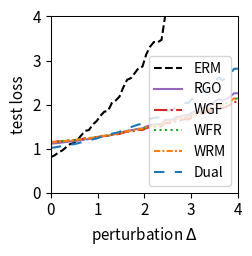

Write the Python code that produced this figure.
import numpy as np
import matplotlib.pyplot as plt
from scipy.optimize import minimize
from scipy.special import logsumexp

# --- 1. 实验设置与参数定义 ---
# 定义问题的维度
DIM_M = 10  # 矩阵 A 的行数
DIM_N = 10  # 矩阵 A 的列数 (theta 的维度)

# 定义训练/测试样本数量
N_TRAIN_SAMPLES = 10
N_TEST_SAMPLES = 1000

# 定义分布偏移的扰动范围
DELTA_MIN = 0.0
DELTA_MAX = 4.0
DELTA_STEPS = 50

# --- DRO 算法超参数 ---
N_EPOCHS = 50 # 外部优化的迭代轮数
LEARNING_RATE = 0.01 # 外部优化 theta 的学习率
LAMBDA_VAL = 1.0 # 正则化参数 lambda
EPSILON = 0.1 # 熵正则化参数 epsilon
GRAD_CLIP_THRESHOLD = 10.0 # 梯度裁剪阈值，防止梯度爆炸

# RGO (算法2) 特定参数
RGO_SMOOTHNESS_L = 0.5 # 假设的损失函数平滑度 L (需满足 LAMBDA_VAL > L/2)

# WGF (算法3), WFR (算法4), WRM 特定参数
K_INNER_STEPS = 10  # 内部循环迭代次数 K
INNER_STEP_SIZE = 0.01 # 内部循环步长 eta

# WFR (算法4) 特定参数
M_PARTICLES = 5 # WFR 使用的粒子(样本)数量
WFR_WEIGHT_STEP_SIZE = 0.08 # WFR 权重更新步长 tau

# Dual 方法特定参数
SINKHORN_SAMPLE_LEVEL = 4 # Dual 方法的蒙特卡洛采样级别

# --- 2. 生成固定的问题实例 ---
np.random.seed(42)
A0 = np.random.randn(DIM_M, DIM_N)
A1 = np.random.randn(DIM_M, DIM_N)
b = np.random.randn(DIM_M)

# --- 3. 数据生成函数 ---
def generate_training_data(n_samples):
    return np.random.uniform(-0.5, 0.5, n_samples)

def generate_test_data(n_samples, delta):
    lower_bound = -0.5 * (1 + delta)
    upper_bound = 0.5 * (1 + delta)
    return np.random.uniform(lower_bound, upper_bound, n_samples)

# --- 4. 核心函数定义 ---
def loss_function(theta, z):
    """ 计算单个样本 z 的损失 f_theta(z) """
    A_z = A0 + z * A1
    residual = A_z @ theta - b
    return np.sum(residual**2)/DIM_M

def loss_grad_theta(theta, z):
    """ 计算损失函数关于 theta 的梯度 nabla_theta f_theta(z) """
    A_z = A0 + z * A1
    residual = A_z @ theta - b
    return 2 * A_z.T @ residual

# --- 5. ERM (经验风险最小化) 实现 ---
def erm_objective_function(theta, xi_samples):
    """ 计算 ERM 的目标函数值（平均损失）"""
    total_loss = np.mean([loss_function(theta, xi) for xi in xi_samples])
    return total_loss

def solve_erm(xi_train_samples):
    """ 使用优化器求解 ERM 问题 """
    initial_theta = np.zeros(DIM_N)
    result = minimize(
        erm_objective_function, initial_theta, args=(xi_train_samples,), method='BFGS')
    if not result.success:
        print("警告: ERM 优化过程可能未收敛。")
    return result.x

# --- 6. RGO (算法2) 实现 ---
def solve_rgo(xi_train_samples):
    """ 使用 RGO 算法求解 Sinkhorn DRO """
    theta = np.zeros(DIM_N)
    
    def rgo_inner_objective(z, xi, current_theta):
        l = loss_function(current_theta, z)
        penalty = np.sum((z - xi)**2)
        return -l / (LAMBDA_VAL * EPSILON) + penalty / EPSILON
    
    for _ in range(N_EPOCHS):
        grad_accumulator = np.zeros_like(theta)
        for xi in xi_train_samples:
            res = minimize(rgo_inner_objective, xi, args=(xi, theta), method='BFGS')
            z_star = res.x
            accepted = False
            while not accepted:
                variance = (LAMBDA_VAL * EPSILON) / (2 * LAMBDA_VAL - RGO_SMOOTHNESS_L)
                if variance <= 0: variance = 1e-6
                z_candidate = np.random.normal(z_star, np.sqrt(variance))
                f_val_candidate = rgo_inner_objective(z_candidate, xi, theta)
                f_val_star = rgo_inner_objective(z_star, xi, theta)
                log_accept_prob = -f_val_candidate + f_val_star - ((np.sum((z_candidate - z_star)**2)) / (2*variance))
                if np.log(np.random.rand()) < log_accept_prob:
                    accepted_sample = z_candidate
                    accepted = True
            grad_accumulator += loss_grad_theta(theta, accepted_sample)
        
        avg_grad = grad_accumulator / len(xi_train_samples)
        grad_norm = np.linalg.norm(avg_grad)
        if grad_norm > GRAD_CLIP_THRESHOLD:
            avg_grad = avg_grad * GRAD_CLIP_THRESHOLD / grad_norm
        theta -= LEARNING_RATE * avg_grad
        
    return theta

# --- 7. Wasserstein Gradient Flow (WGF) 实现 (基于算法3) ---
def solve_wgf(xi_train_samples):
    """ 使用 Wasserstein Gradient Flow (WGF) 求解 Sinkhorn DRO """
    theta = np.zeros(DIM_N)
    
    def f_bar_grad_z(z, xi, current_theta):
        A1_theta = A1 @ current_theta
        A_z_theta = (A0 + z * A1) @ current_theta
        grad_f = 2 * A1_theta.T @ (A_z_theta - b)
        return grad_f - 2 * LAMBDA_VAL * (z - xi)

    for _ in range(N_EPOCHS):
        grad_accumulator = np.zeros_like(theta)
        for xi in xi_train_samples:
            z_k = xi
            for _ in range(K_INNER_STEPS):
                noise = np.random.normal(0, 1)
                grad = f_bar_grad_z(z_k, xi, theta)
                z_k += INNER_STEP_SIZE * grad + np.sqrt(2 * INNER_STEP_SIZE * LAMBDA_VAL * EPSILON) * noise
            grad_accumulator += loss_grad_theta(theta, z_k)
            
        avg_grad = grad_accumulator / len(xi_train_samples)
        grad_norm = np.linalg.norm(avg_grad)
        if grad_norm > GRAD_CLIP_THRESHOLD:
            avg_grad = avg_grad * GRAD_CLIP_THRESHOLD / grad_norm
        theta -= LEARNING_RATE * avg_grad
        
    return theta

# --- 8. WFR Flow (算法4) 实现 ---
def solve_wfr(xi_train_samples):
    """ 使用 WFR Flow 求解 Sinkhorn DRO """
    theta = np.zeros(DIM_N)
    
    def f_bar(z, xi, current_theta):
         return loss_function(current_theta, z) - LAMBDA_VAL * np.sum((z-xi)**2)
    
    def f_bar_grad_z(z, xi, current_theta):
        A1_theta = A1 @ current_theta
        A_z_theta = (A0 + z * A1) @ current_theta
        grad_f = 2 * A1_theta.T @ (A_z_theta - b)
        return grad_f - 2 * LAMBDA_VAL * (z - xi)

    for _ in range(N_EPOCHS):
        grad_accumulator = np.zeros_like(theta)
        for xi in xi_train_samples:
            particles = np.full(M_PARTICLES, xi)
            weights = np.full(M_PARTICLES, 1.0 / M_PARTICLES)
            
            for _ in range(K_INNER_STEPS):
                for i in range(M_PARTICLES):
                    noise = np.random.normal(0, 1)
                    grad = f_bar_grad_z(particles[i], xi, theta)
                    particles[i] += INNER_STEP_SIZE * grad + np.sqrt(2 * INNER_STEP_SIZE * LAMBDA_VAL * EPSILON) * noise
                    f_bar_val = f_bar(particles[i], xi, theta)
                    weights[i] = (weights[i]**(1 - LAMBDA_VAL * EPSILON * WFR_WEIGHT_STEP_SIZE)) * np.exp(WFR_WEIGHT_STEP_SIZE * f_bar_val)
                
                sum_weights = np.sum(weights)
                if sum_weights > 1e-8: weights /= sum_weights
                else: weights = np.full(M_PARTICLES, 1.0 / M_PARTICLES)

            weighted_grad = np.sum([w * loss_grad_theta(theta, z) for w, z in zip(weights, particles)], axis=0)
            grad_accumulator += weighted_grad
        
        avg_grad = grad_accumulator / len(xi_train_samples)
        grad_norm = np.linalg.norm(avg_grad)
        if grad_norm > GRAD_CLIP_THRESHOLD:
            avg_grad = avg_grad * GRAD_CLIP_THRESHOLD / grad_norm
        theta -= LEARNING_RATE * avg_grad
        
    return theta

# --- 9. WRM (Wasserstein Robust Method) 实现 ---
def solve_wrm(xi_train_samples):
    """ 使用 WRM (确定性内部优化) 求解 """
    theta = np.zeros(DIM_N)
    
    def f_bar_grad_z(z, xi, current_theta):
        A1_theta = A1 @ current_theta
        A_z_theta = (A0 + z * A1) @ current_theta
        grad_f = 2 * A1_theta.T @ (A_z_theta - b)
        return grad_f - 2 * LAMBDA_VAL * (z - xi)

    for _ in range(N_EPOCHS):
        grad_accumulator = np.zeros_like(theta)
        for xi in xi_train_samples:
            z_k = xi
            # 内部 K 步梯度上升 (无噪声)
            for _ in range(K_INNER_STEPS):
                grad = f_bar_grad_z(z_k, xi, theta)
                z_k += INNER_STEP_SIZE * grad
            
            grad_accumulator += loss_grad_theta(theta, z_k)
            
        avg_grad = grad_accumulator / len(xi_train_samples)
        grad_norm = np.linalg.norm(avg_grad)
        if grad_norm > GRAD_CLIP_THRESHOLD:
            avg_grad = avg_grad * GRAD_CLIP_THRESHOLD / grad_norm
        theta -= LEARNING_RATE * avg_grad
        
    return theta

# --- 10. Dual Method (对偶方法) 实现 ---
def solve_dual(xi_train_samples):
    """ 使用对偶方法求解 Sinkhorn DRO """
    theta = np.zeros(DIM_N)
    
    levels = np.arange(SINKHORN_SAMPLE_LEVEL + 1)
    numerators = 2.0**(-levels)
    denominator = 2.0 - 2.0**(-SINKHORN_SAMPLE_LEVEL)
    probabilities = numerators / denominator
    
    for _ in range(N_EPOCHS):
        grad_accumulator = np.zeros_like(theta)
        for xi in xi_train_samples:
            # 1. 多层蒙特卡洛采样
            sampled_level = np.random.choice(levels, p=probabilities)
            m = 2**sampled_level
            
            # 2. 从基础分布采样
            noise = np.random.randn(m) * np.sqrt(EPSILON)
            z_samples = xi + noise
            
            # 3. 计算梯度
            # v_j = f_theta(z_j) / (lambda*epsilon)
            v = np.array([loss_function(theta, z) for z in z_samples]) / (LAMBDA_VAL * EPSILON)
            
            # weights = softmax(v)
            weights = np.exp(v - np.max(v)) # 减去max增强稳定性
            weights /= np.sum(weights)
            
            # grad = sum(w_j * grad_theta f(z_j))
            grads_per_sample = np.array([loss_grad_theta(theta, z) for z in z_samples])
            weighted_grad = np.sum(weights[:, np.newaxis] * grads_per_sample, axis=0)
            grad_accumulator += weighted_grad

        avg_grad = grad_accumulator / len(xi_train_samples)
        grad_norm = np.linalg.norm(avg_grad)
        if grad_norm > GRAD_CLIP_THRESHOLD:
            avg_grad = avg_grad * GRAD_CLIP_THRESHOLD / grad_norm
        theta -= LEARNING_RATE * avg_grad
        
    return theta

# --- 11. 实验执行与评估 ---
def run_experiment():
    """ 执行完整的实验流程 """
    xi_train = generate_training_data(N_TRAIN_SAMPLES)
    
    print("正在求解 ERM 模型...")
    theta_erm = solve_erm(xi_train)
    print("正在求解 RGO 模型...")
    theta_rgo = solve_rgo(xi_train)
    print("正在求解 WGF 模型...")
    theta_wgf = solve_wgf(xi_train)
    print("正在求解 WFR 模型...")
    theta_wfr = solve_wfr(xi_train)
    print("正在求解 WRM 模型...")
    theta_wrm = solve_wrm(xi_train)
    print("正在求解 Dual 模型...")
    theta_dual = solve_dual(xi_train)
    print("所有模型求解完成。")

    delta_values = np.linspace(DELTA_MIN, DELTA_MAX, DELTA_STEPS)
    results = {'ERM': [], 'RGO': [], 'WGF': [], 'WFR': [], 'WRM': [], 'Dual': []}
    models = {
        'ERM': theta_erm, 'RGO': theta_rgo, 'WGF': theta_wgf, 
        'WFR': theta_wfr, 'WRM': theta_wrm, 'Dual': theta_dual
    }

    print("正在评估所有模型...")
    for delta in delta_values:
        xi_test = generate_test_data(N_TEST_SAMPLES, delta)
        for name, theta in models.items():
            test_loss = erm_objective_function(theta, xi_test)
            results[name].append(test_loss)
            
    print("评估完成。")
    return delta_values, results

# --- 12. 结果可视化 ---
def plot_results(delta_values, results):
    """ 绘制所有模型损失随扰动 delta 变化的曲线 """
    fig, ax = plt.subplots(figsize=(2.613, 2.613), dpi=300)

    styles = {
        'ERM': {'color': 'k', 'linestyle': '--'},
        'RGO': {'color': '#9467bd', 'linestyle': '-'}, 
        'WGF': {'color': '#d62728', 'linestyle': '-.'},
        'WFR': {'color': '#2ca02c', 'linestyle': ':'},
        'WRM': {'color': '#ff7f0e', 'linestyle': (0, (3, 1, 1, 1))}, # orange, dashdotdot
        'Dual': {'color': '#1f77b4', 'linestyle': (0, (5, 5))} # blue, dashed
    }
    
    for name, losses in results.items():
        ax.plot(delta_values, losses, linewidth=1.5, label=name, **styles[name])

    #ax.set_title('(a) Uncertain least squares loss', fontsize=11)
    ax.set_xlabel('perturbation $\Delta$', fontsize=11)
    ax.set_ylabel('test loss', fontsize=11)
    ax.tick_params(axis='both', which='major', labelsize=11)
    for spine in ax.spines.values():
        spine.set_linewidth(0.75)
    ax.set_xlim(0, 4)
    ax.set_ylim(0, 4)
    ax.grid(False)
    ax.legend(fontsize=10)
    plt.tight_layout()
    plt.savefig('uncertain_least_squares_results.png', dpi=300)
    plt.show()

# --- 主程序入口 ---
if __name__ == '__main__':
    with np.errstate(all='ignore'):
        delta_vals, all_results = run_experiment()
        plot_results(delta_vals, all_results)

